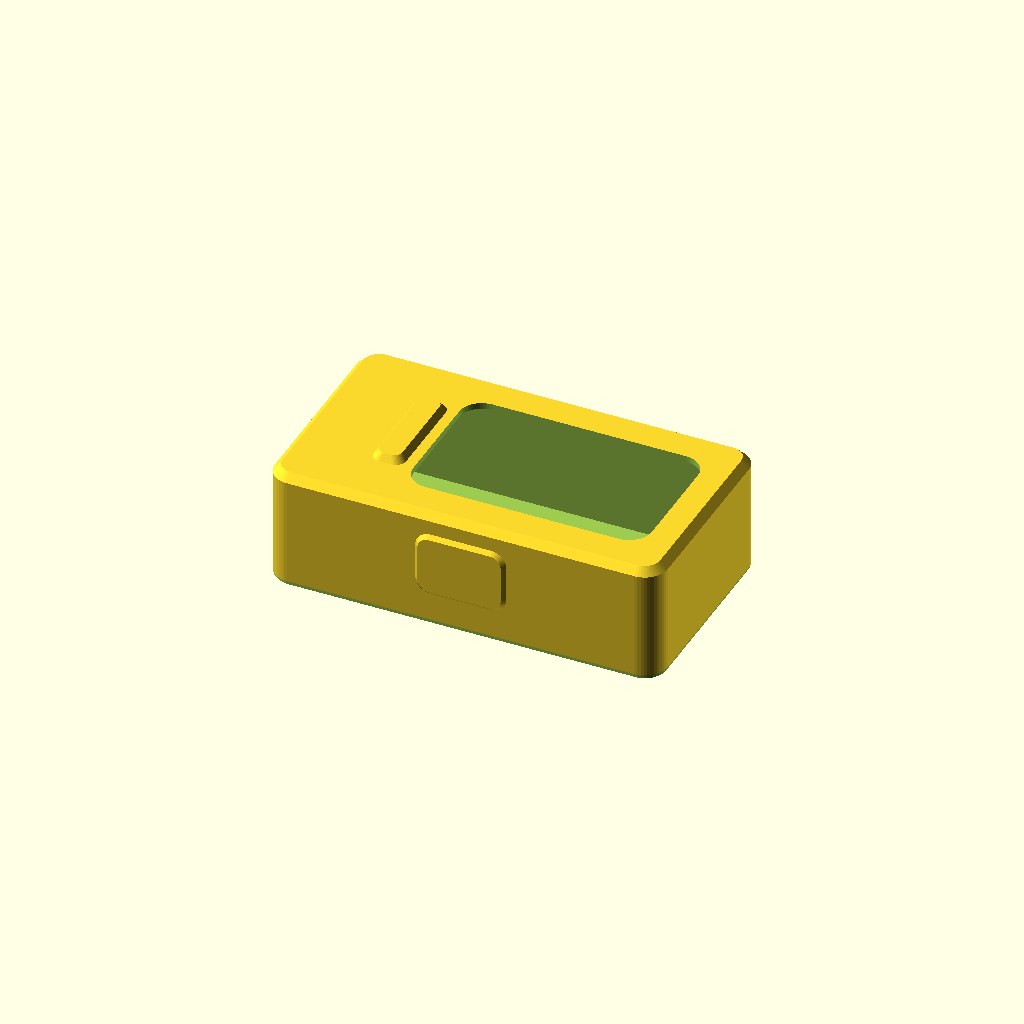
Cell 1 — every parameter at its default value.
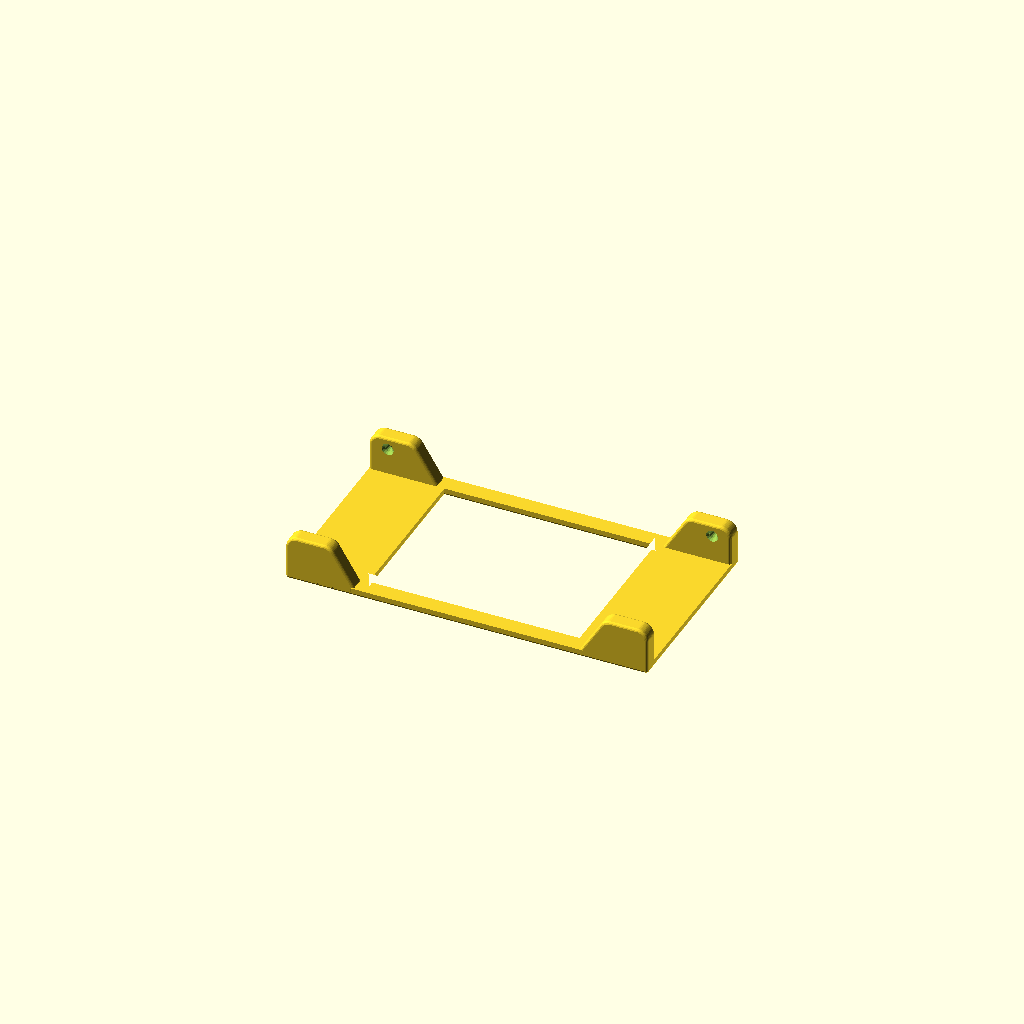
Cell 2: part = "chassis" (everything else at default).
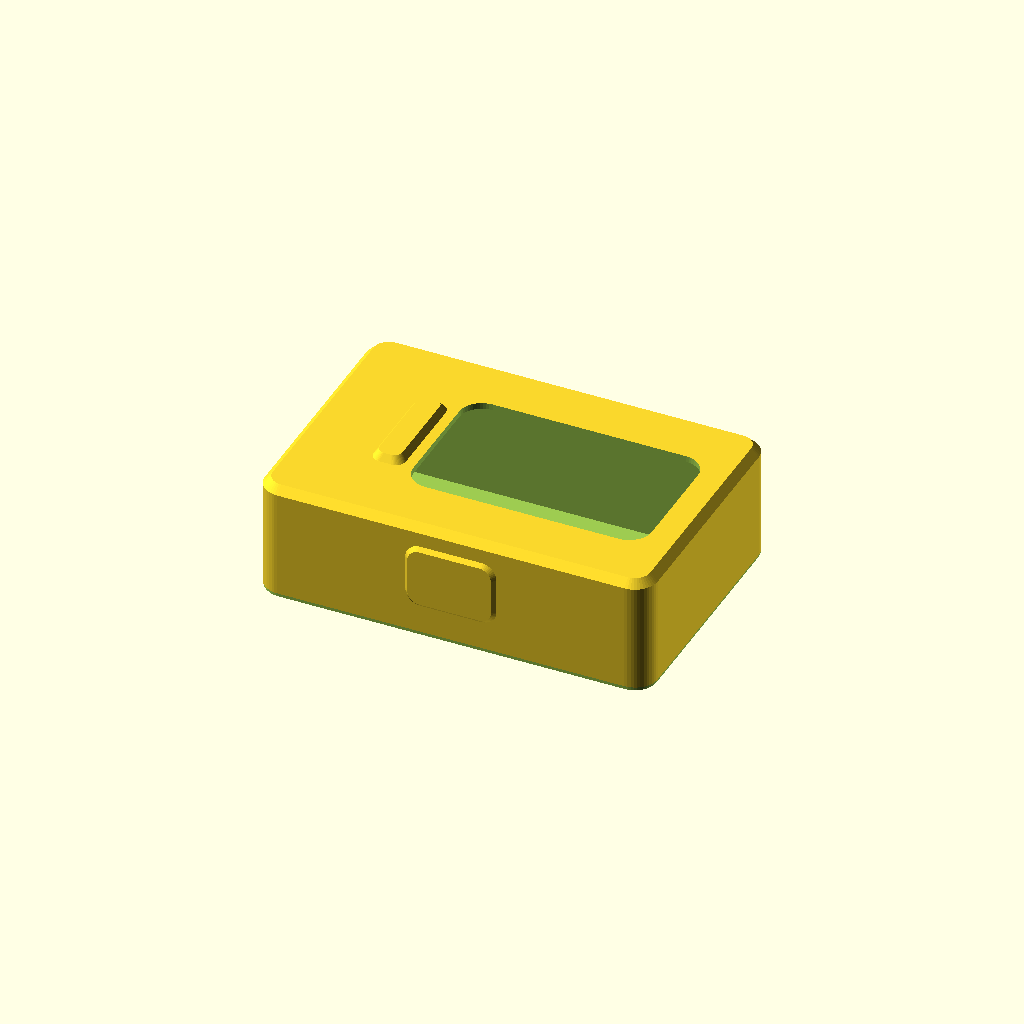
Cell 3: wall = 5.6 (everything else at default).
One fixed orthographic camera (rotation 55°, 0°, 25°; colour scheme Cornfield) for every cell.
OpenSCAD source file hardware/sleeve_v4/sleeve_mold.scad:
// Sleeve v4: v3's sealed jacket with the PETG frame moved OUTSIDE the silicone, flush
// with the back, so the Stick sits 1.5 mm off the wrist (0.5 mm silicone skin + 1.0 mm
// frame) instead of 2.4, and the lip over the face is 0.8. 16.1 mm tall, 17.0 at the
// front button. The frame's back faces are bare PETG, like a watch caseback: two end
// brackets carrying the fins and two rails along the sides. Fins grow straight off the
// brackets, so no PETG passes through silicone anywhere.
//
// Parts (set `part`, or use the Customizer):
//   "chassis"  PETG x1, 100% infill. Print as exported (skin-side face on the bed, fins
//              up), brim, no supports.
//   "core"     PLA. Print as exported (back face down), no supports.
//   "cup"      PLA. Open-top mold, straight rim with a rebate for the lid ridge, two M3
//              clamp holes and two M4 jack holes in the floor. Print as exported.
//   "lid"      PLA, required. Its underside forms the sleeve's back: a fillet ridge rounds
//              the edge, and four slightly tight slots grip the fins so the frame hangs
//              from the lid with its back faces pressed against it (bare, no film).
//   "sleeve"   preview of the silicone (don't print).
//
// Coordinates: x along the Stick (USB-C end at -x), y across, z from the back (0, wrist
// side) toward the front. The cup's rim is the z = 0 plane.
//
// Casting (open pour, window face down):
//   1. Release on cup, core, chassis, lid. Core on the floor, pad down, two M3x8 screws up
//      through the cup underside into it. Push the lid onto the chassis fins (dry) until
//      the frame's back is flat against the lid's underside.
//   2. Mix 12 g A + 12 g B (+ pigment). Syringe the lip layer and the front-button pocket
//      first, then pour to about 1 mm above the rim.
//   3. Lower lid + chassis on together, one end first so air runs out from under the
//      brackets, and press the lid onto the rim. Excess comes out of the vents and slots.
//   4. Cure 24 h (or ~6 h at 45 C).
//   5. Cut the flash round the lid's edge, lever a corner: the lid lifts off and the frame
//      stays in the sleeve. M3 screws out. Card down the long sides. Two M4 screws into the
//      jack holes, turned alternately, push the core and sleeve out. Peel the short-lip end
//      off the core, slide the core out through the window. Cut the port slit.

/* [Part] */
part = "sleeve"; // [chassis, core, cup, lid, sleeve]

/* [Fit] */
squeeze = 0.3;          // Stick is this much bigger than the pocket, per side

/* [Silicone] */
wall = 2.8;             // long sides (2.6 + room for the back round beside the fins)
end_t = 2.2;            // end walls (Stick end -> outside)
lip_t = 0.8;            // over the Stick's face: retains and seals, sets the height
skin_over = 0.5;        // silicone between the Stick's back and the frame (the sealed pocket floor)
side_bump = 0.5;        // extra over the side buttons
front_min = 0.8;        // silicone over the front button's top
front_chamfer = 1.0;
back_r = 0.8;           // round on the back (wrist-side) edge, formed by a fillet ridge on the LID (never an undercut in the cup)

/* [Chassis] */
frame_t = 1.0;          // frame thickness (brackets and rails), flush with the back surface
rail_w = 2.2;           // side rails joining the brackets (tension members)
bracket_l = 10.0;       // bracket length along the Stick (covers the fins)
slot_pinch = 0.1;       // lid slots are this much narrower than the fins (light press fit)
lug_gap = 21.4;         // between the fins (strap 21 mm)
fin_t = 2.2;
fin_l = 9.0;            // along the Stick
fin_drop = 5.1;         // below the back surface
bar_in = 2.5;           // spring bar centre, in from the fin's outer end
bar_z = -3.5;           // spring bar centre below the back
bar_hole_d = 1.0; bar_hole_depth = 1.4;
edge_r = 0.4;           // every convex PETG edge is rounded to this radius

/* [Charging port] */
port = true;
port_w = 14.0; port_h = 7.5;
port_from_face = 4.1;   // USB-C centre below the Stick's front face (measured on the M5Stack model)
skin_t = 1.5;           // end wall thickness over the port, where you cut the slit
slit_len = 12.0;

/* [Hidden] */
$fn = 48; eps = 0.01;

// ---- StickS3 (K150) ----------------------------------------------------------------
STICK_W = 24; STICK_L = 48; STICK_T = 14.08; STICK_R = 3;
FRONT_BTN = [[6.2, 17.8], [9.5, 11.5], 0.9];
BTN_XMINUS = [6.0, 11.0]; BTN_XPLUS = [19.0, 29.0]; BTN_Z = [3.6, 11.2];

// ---- Pocket --------------------------------------------------------------------------
CORE_L = STICK_L - 2 * squeeze; CORE_W = STICK_W - 2 * squeeze; CORE_T = STICK_T - squeeze; CORE_R = STICK_R - squeeze;
HL = CORE_L / 2; HW = CORE_W / 2;
back_t = frame_t + skin_over;                    // 1.5
Z0 = back_t; Z1 = back_t + CORE_T; TOP = Z1 + lip_t;
function sx(y_on_stick) = y_on_stick - STICK_L / 2;
function sy(x_on_stick) = STICK_W / 2 - x_on_stick;   // the Stick's x runs the other way (seen screen-up, USB-C down)

// ---- Outer body ------------------------------------------------------------------------
BODY_HW = HW + wall;            // 14.5
END_X = HL + end_t;             // 25.9
BODY_R = 3.0;
WIN = [[sx(14), sx(45.5)], [-9.5, 9.5]]; WIN_R = 3.0;
FRONT_BUMP = FRONT_BTN[2] + front_min - lip_t;

// ---- Chassis ---------------------------------------------------------------------------
CH_Z0 = 0; CH_Z1 = frame_t;                            // frame from the back surface up to the skin
LUG_Y0 = lug_gap / 2; CH_HW = LUG_Y0 + fin_t;         // 12.9: plate spans to the fins' outer faces
CH_HL = END_X - 2.0;                                  // 23.9: 2 mm of silicone past the plate and fin ends (>1 mm at the rounded corner)
FIN_X0 = CH_HL - fin_l;                               // 15.9
FIN_Z = -fin_drop;
BAR_X = CH_HL - bar_in;                               // 22.4

assert(BODY_HW - CH_HW >= 1.0, "not enough silicone outside the fins");
assert(BODY_HW - back_r - CH_HW >= 0.8, "back round leaves too thin a crest beside the fins");
FIN_CORNER_COVER = BODY_R - norm([CH_HL - (END_X - BODY_R), CH_HW - (BODY_HW - BODY_R)]);
assert(FIN_CORNER_COVER >= 1.0, str("fin corner too close to the sleeve's rounded corner: ", FIN_CORNER_COVER));
assert(FRONT_BUMP >= 0, "front bump negative");
assert(bar_z - bar_hole_d / 2 - FIN_Z >= 1.0, "bar hole too close to the fin bottom");

echo(str("Sleeve v4 ", 2 * END_X, " x ", 2 * BODY_HW, " x ", TOP, " mm (+", FRONT_BUMP, " button bump); back ", back_t, "; fins ", fin_drop,
         " below the back, spring bar at x=", BAR_X, " z=", bar_z, ", lug gap ", lug_gap));

module rrect(l, w, r) { offset(r = r) square([l - 2 * r, w - 2 * r], center = true); }
module slab(l, w, r, z) { translate([0, 0, z]) linear_extrude(eps) rrect(l, w, r); }

module body() {
    hull() {
        slab(2 * END_X, 2 * BODY_HW, BODY_R, 0);
        slab(2 * END_X, 2 * BODY_HW, BODY_R, TOP - front_chamfer);
        slab(2 * END_X - 2 * front_chamfer, 2 * BODY_HW - 2 * front_chamfer, BODY_R - front_chamfer, TOP);
    }
}
module side_bumps(extra = 0) {
    for (s = [[BTN_XMINUS, sign(sy(0))], [BTN_XPLUS, sign(sy(STICK_W))]]) {
        x0 = sx(s[0][0]) - 1.5; x1 = sx(s[0][1]) + 1.5;
        z0 = Z0 + BTN_Z[0] - 1.0; z1 = Z0 + BTN_Z[1] + 1.0;
        hull() {
            translate([(x0 + x1) / 2, s[1] * (BODY_HW - 0.5), (z0 + z1) / 2]) rotate([90, 0, 0])
                linear_extrude(eps) rrect(x1 - x0 + 2 * extra, z1 - z0 + 2 * extra, 2.5);
            translate([(x0 + x1) / 2, s[1] * (BODY_HW + side_bump + extra), (z0 + z1) / 2]) rotate([90, 0, 0])
                linear_extrude(eps) rrect(x1 - x0 - 2 + 2 * extra, z1 - z0 - 2 + 2 * extra, 1.5);
        }
    }
}
module front_bump(extra = 0) {
    x0 = sx(FRONT_BTN[1][0]) - 1.5; x1 = sx(FRONT_BTN[1][1]) + 1.5;
    y0 = min(sy(FRONT_BTN[0][0]), sy(FRONT_BTN[0][1])) - 1.5; y1 = max(sy(FRONT_BTN[0][0]), sy(FRONT_BTN[0][1])) + 1.5;
    hull() {
        translate([(x0 + x1) / 2, (y0 + y1) / 2, TOP - 0.5]) linear_extrude(eps) rrect(x1 - x0 + 2 * extra, y1 - y0 + 2 * extra, 1.5);
        translate([(x0 + x1) / 2, (y0 + y1) / 2, TOP + FRONT_BUMP + extra]) linear_extrude(eps) rrect(x1 - x0 - 2 + 2 * extra, y1 - y0 - 2 + 2 * extra, 1.0);
    }
}
module envelope() { body(); side_bumps(); front_bump(); }

// ---- Core ---------------------------------------------------------------------------------
module core_full() {
    translate([0, 0, Z0]) linear_extrude(CORE_T) rrect(CORE_L, CORE_W, CORE_R);
    translate([(WIN[0][0] + WIN[0][1]) / 2, 0, Z1 - eps]) linear_extrude(TOP - Z1 + eps) rrect(WIN[0][1] - WIN[0][0], WIN[1][1] - WIN[1][0], WIN_R);
    translate([sx(FRONT_BTN[1][0]), min(sy(FRONT_BTN[0][0]), sy(FRONT_BTN[0][1])), Z1 - eps])
        cube([FRONT_BTN[1][1] - FRONT_BTN[1][0], FRONT_BTN[0][1] - FRONT_BTN[0][0], FRONT_BTN[2] + eps]);
}
// port pocket: a block off the core's USB-C end that reaches to within skin_t of the end
// face in the middle, full wall thickness at the slit ends
PORT_Z = Z1 - port_from_face;
assert(!port || PORT_Z - port_h / 2 > Z0 + 0.5 && PORT_Z + port_h / 2 < Z1, "port pocket out of range");
module port_core(t, half_w) {
    intersection() {
        translate([-(HL - 0.5), 0, PORT_Z]) rotate([0, -90, 0]) linear_extrude(10) rrect(port_h, 2 * half_w, 2);
        translate([-(END_X - t), -50, -50]) cube([100, 100, 100]);
    }
}
module tunnel_block() { hull() { port_core(skin_t, slit_len / 2 - 2.0); port_core(end_t, port_w / 2); } }

SCREWS = [[-6, 0], [13, 0]];
screw_d = 3.0; screw_head_d = 6.5; screw_head_h = 3.0;
JACKS = [[3.5, 0], [18.0, 0]];   // M4 jacking screws for demolding: they tap these holes and push on the core's pad
jack_d = 3.3;
module core_part() {
    difference() {
        union() { core_full(); if (port) tunnel_block(); }
        for (p = SCREWS) translate([p[0], p[1], TOP - 8]) cylinder(d = screw_d - 0.4, h = 9);
    }
}

// ---- Chassis --------------------------------------------------------------------------------
module fin_profile() {   // x-z, +x end
    hull() {
        translate([FIN_X0, 0]) square([fin_l, frame_t - 0.1]);   // overlaps into the bracket
        translate([CH_HL - 1.5, FIN_Z + 1.5]) circle(r = 1.5);
        translate([FIN_X0 + 4.0, FIN_Z + 1.5]) circle(r = 1.5);   // fuller fin: flat bottom from here to the outer end
    }
}
// gw grows the tab's width (x), gz its thickness (z), gy extends its outer end along the
// slope; the post seat uses gw and gy only, so it meets the tab's underside exactly
// The plate and fins are built undersize and grown by a sphere, so every outside edge of
// the PETG is rounded (silicone wears where it rubs a sharp edge). The tabs are added
// afterwards; they come off.
module frame_raw() {   // undersize by edge_r, extended below the back plane (cut off later)
    for (m = [0, 1]) mirror([m, 0, 0])
        translate([CH_HL - bracket_l + edge_r, -(CH_HW - edge_r), -1]) cube([bracket_l - 2 * edge_r, 2 * (CH_HW - edge_r), 1 + frame_t - edge_r]);
    for (s = [-1, 1])
        translate([-(CH_HL - bracket_l + 0.5), s * (LUG_Y0 + rail_w / 2) - (rail_w / 2 - edge_r), -1]) cube([2 * (CH_HL - bracket_l + 0.5), rail_w - 2 * edge_r, 1 + frame_t - edge_r]);
}
module chassis_body() {
    // frame: rounded on the silicone side, flat and square-edged on the exposed back face
    intersection() {
        minkowski() { frame_raw(); sphere(r = edge_r, $fn = 16); }
        translate([-50, -50, 0]) cube([100, 100, 50]);
    }
    // fins, fully rounded, growing off the brackets' back faces
    for (m = [0, 1]) mirror([m, 0, 0]) for (s = [-1, 1])
        minkowski() {
            translate([0, s * (LUG_Y0 + fin_t / 2), 0]) rotate([90, 0, 0]) translate([0, 0, -(fin_t - 2 * edge_r) / 2])
                linear_extrude(fin_t - 2 * edge_r) offset(r = -edge_r) fin_profile();
            sphere(r = edge_r, $fn = 16);
        }
}
module chassis(tabs = false) {
    difference() {
        chassis_body();
        for (m = [0, 1]) mirror([m, 0, 0]) for (s = [-1, 1])
            translate([BAR_X, s * LUG_Y0, bar_z]) rotate([s > 0 ? -90 : 90, 0, 0]) {
                translate([0, 0, -eps]) cylinder(d = bar_hole_d, h = bar_hole_depth + eps, $fn = 16);
                translate([0, 0, -eps]) cylinder(d1 = bar_hole_d + 0.6, d2 = bar_hole_d, h = 0.3 + eps, $fn = 16);
            }
    }
}

// ---- Silicone preview -------------------------------------------------------------------------
module silicone() {
    difference() {
        envelope();
        core_full();
        if (port) tunnel_block();
        translate([(WIN[0][0] + WIN[0][1]) / 2, 0, TOP - 1]) linear_extrude(3) rrect(WIN[0][1] - WIN[0][0], WIN[1][1] - WIN[1][0], WIN_R);
        chassis();
        lid_ridge();
    }
}

// ---- Mold ------------------------------------------------------------------------------------------
margin = 6; MX = END_X + margin; MY = BODY_HW + margin;
cup_floor = 4; CUP_H = TOP + FRONT_BUMP + cup_floor;
module block(z0, h) { translate([0, 0, z0]) linear_extrude(h) rrect(2 * MX, 2 * MY, 4); }

module cup_body() {
    difference() {
        block(0, CUP_H);
        envelope();
        // rebate along the rim's inner edge that the lid ridge sits in
        translate([0, 0, -1]) linear_extrude(1 + REBATE_D) rrect(2 * END_X + 2 * (RIDGE_OVER + 0.1), 2 * BODY_HW + 2 * (RIDGE_OVER + 0.1), BODY_R + RIDGE_OVER + 0.1);
    }
}
module cup() {
    difference() {
        cup_body();
        for (p = SCREWS) translate([p[0], p[1], 0]) {
            translate([0, 0, TOP - 1]) cylinder(d = screw_d + 0.4, h = 20);
            translate([0, 0, CUP_H - screw_head_h]) cylinder(d = screw_head_d, h = screw_head_h + 1);
        }
        for (p = JACKS) translate([p[0], p[1], TOP - 1]) cylinder(d = jack_d, h = 20);
    }
}

// ---- Lid (optional) -----------------------------------------------------------------------------------
LID_T = 3.0;
RIDGE_OVER = 0.15;      // the ridge overlaps the cavity outline by this much, into a rebate in the rim (no flash fin)
REBATE_D = 0.9;         // rebate depth below the rim
// fillet ridge on the lid's underside, along the cavity edge: fills the corner so the
// sleeve's back edge comes out rounded (radius back_r). Built as thin stacked rings.
module lid_ridge() {
    steps = 6;
    for (i = [0 : steps - 1]) {
        h0 = back_r * i / steps; h1 = back_r * (i + 1) / steps;
        inset = back_r - sqrt(back_r * back_r - (back_r - h0) * (back_r - h0));
        translate([0, 0, h0 - eps]) linear_extrude(h1 - h0 + 2 * eps) difference() {
            rrect(2 * END_X + 2 * RIDGE_OVER, 2 * BODY_HW + 2 * RIDGE_OVER, BODY_R + RIDGE_OVER);
            rrect(2 * END_X - 2 * inset, 2 * BODY_HW - 2 * inset, BODY_R - inset);
        }
    }
}
module lid() {
    difference() {
        union() {
            translate([0, 0, -LID_T]) linear_extrude(LID_T) rrect(2 * MX, 2 * MY, 4);
            lid_ridge();
        }
        // press-fit slots for the four fins
        for (m = [0, 1]) mirror([m, 0, 0]) for (s = [-1, 1])
            translate([FIN_X0 - 0.15, s * (LUG_Y0 + fin_t / 2) - (fin_t - slot_pinch) / 2, -LID_T - 1]) cube([fin_l + 0.3, fin_t - slot_pinch, LID_T + 2]);
        // vents over the middle of the back
        for (x = [-8, 8]) translate([x, 0, -LID_T - 1]) cylinder(d = 2.5, h = LID_T + 2);
    }
}

// ---- Exports ---------------------------------------------------------------------------------------------
if (part == "chassis")      translate([0, 0, CH_Z1]) rotate([180, 0, 0]) chassis();     // skin-side face on the bed, fins up
else if (part == "core")    translate([0, 0, -Z0]) core_part();
else if (part == "cup")     translate([0, 0, CUP_H]) rotate([180, 0, 0]) cup();          // open top up
else if (part == "lid")     translate([0, 0, LID_T]) lid();                              // flat, ridge up
else if (part == "chassis_assy") chassis();
else if (part == "check_chassis") intersection() { chassis(); union() { cup(); core_part(); } }   // must be empty
else if (part == "check_core")    intersection() { core_part(); cup(); }                          // must be empty
else if (part == "check_lift")    intersection() { minkowski() { core_part(); translate([0, 0, -40]) cylinder(d = 0.02, h = 40); } cup(); }
else if (part == "check_lid")     intersection() { lid(); cup(); }                                 // must be empty
else if (part == "check_lidch")   intersection() { lid(); chassis(); }                             // only the slot pinch
else silicone();
Customizer parameters (derived from the source; name, type, default, range or options):
part: string, default "sleeve", options "chassis", "core", "cup", "lid", "sleeve"
squeeze: number, default 0.3
wall: number, default 2.8
end_t: number, default 2.2
lip_t: number, default 0.8
skin_over: number, default 0.5
side_bump: number, default 0.5
front_min: number, default 0.8
front_chamfer: number, default 1
back_r: number, default 0.8
frame_t: number, default 1
rail_w: number, default 2.2
bracket_l: number, default 10
slot_pinch: number, default 0.1
lug_gap: number, default 21.4
fin_t: number, default 2.2
fin_l: number, default 9
fin_drop: number, default 5.1
bar_in: number, default 2.5
bar_z: number, default -3.5
edge_r: number, default 0.4
port: bool, default true
port_from_face: number, default 4.1
skin_t: number, default 1.5
slit_len: number, default 12
